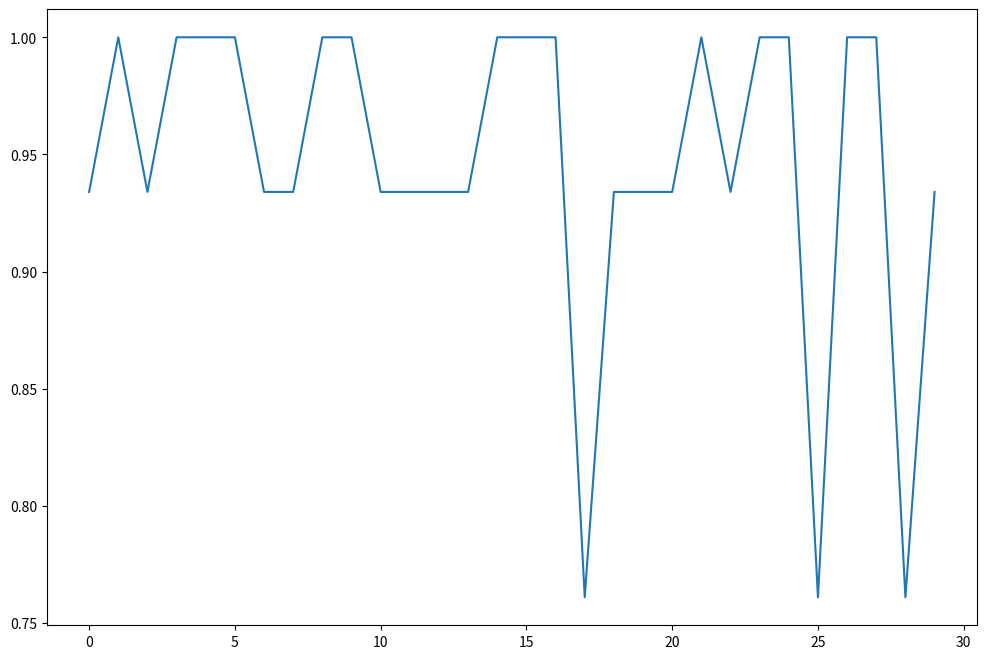

This figure's Python source:
import math
import random
import matplotlib.pyplot as plt
import numpy as np
import sys

def exibir_sumario_resultados(solucao, custos):
    print('Valor X que gerou melhor resultado:', solucao[custos.index(max(custos))])
    print('Maior custo:', max(custos))
    print('Média de custos:', np.mean(custos))
    print('Desvio padrão:', np.std(custos))
    plotar_busca(custos)

def plotar_busca(resultados):
    t = np.arange(0.0, len(resultados), 1)
    
    plt.figure(figsize=(12,8))
    plt.plot(t, resultados)
    plt.show()

def funcao_custo(x):
    custo = 2 ** (-2 *((((x-0.1) / 0.9)) ** 2)) * ((math.sin(5*math.pi*x)) ** 6)
    return custo

def get_vizinhos(solucao, tx_aprendizado = 1):
    vizinhos = []
    constante = 0.005 / tx_aprendizado
    vizinho_superior = solucao + constante if solucao + constante < 1 else solucao
    vizinho_inferior = solucao - constante if solucao - constante > 0 else solucao
    
    vizinhos.append(vizinho_superior)
    vizinhos.append(vizinho_inferior)
    return vizinhos

def hill_climbing(funcao_custo, solucao_inicial, tx_aprendizado = 1):
    solucao = solucao_inicial

    custos = []
    count = 0
    parar_no_plato = 0

    while count <= 400:
        vizinhos = get_vizinhos(solucao, tx_aprendizado)
        
        atual = funcao_custo(solucao)
        melhor = atual 
        solucao_atual = solucao
        custos.append(atual)

        for i in range(len(vizinhos)):
            custo = funcao_custo(vizinhos[i])
            if custo >= melhor:
                parar_no_plato = parar_no_plato + 1 if custo == melhor else 0
                melhor = custo
                solucao = vizinhos[i]

        count += 1
        if melhor == atual and solucao_atual == solucao or parar_no_plato == 20:
            if parar_no_plato == 20: print('plato')
            break

    return solucao, custos

def get_valor_aleatorio(espaco, x=0):
    inicio = random.random()
    valor = []
    
    for i in espaco:
        diferenca = i - inicio
        if diferenca > 0.05 or diferenca < -0.05:
            valor.append(diferenca)

    if len(valor) == len(espaco) or x > 300:
        return inicio
    else:
        return get_valor_aleatorio(espaco, x = x + 1)

def executar_hill_climbing(funcao_custo, iteracoes, espaco_minimo = False, get_melhor_resultado = False):
    custos = []
    solucao = []
    espaco_solucao = []
    
    for i in range(iteracoes):
        espaco_solucao.append(get_valor_aleatorio(espaco_solucao))
        valor_inicial = random.random() if espaco_minimo == False else espaco_solucao[len(espaco_solucao) - 1]   
        solucao_subida_encosta = hill_climbing(funcao_custo, valor_inicial) if get_melhor_resultado == False else hill_climbing(funcao_custo, solucao[custos.index(max(custos))] if len(custos) > 0 else random.random(), i + 1)
        solucao.append(solucao_subida_encosta[0])
        custos.append(max(solucao_subida_encosta[1]))
    
    return solucao, custos

# solucao, custos = executar_hill_climbing(funcao_custo, 30)
# exibir_sumario_resultados(solucao, custos)

def get_iteracoes(temperatura, resfriamento):
    count = 0
    while temperatura > 0.1:
        temperatura = temperatura * resfriamento
        count += 1
    return count

def simulated_annealing(funcao_custo, temperatura = 100, resfriamento = 0.95):
    iteracoes = get_iteracoes(temperatura, resfriamento)
    probabilidade = 100
    queda_prob = probabilidade / iteracoes
    solucao = random.random()
    custos = []
    parar_no_plato = 0

    while temperatura > 0.1:
        vizinhos = get_vizinhos(solucao)
        
        atual = funcao_custo(solucao)
        melhor = atual 
        solucao_atual = solucao
        custos.append(atual)

        for i in range(len(vizinhos)):
            
            if parar_no_plato == 20:
                break

            custo = funcao_custo(vizinhos[i])
            #probabilidade = pow(math.e, (custo - melhor) / temperatura) 
            probabilidade = probabilidade - queda_prob 
            
            if custo >= melhor or random.random() < probabilidade:
                parar_no_plato = parar_no_plato + 1 if solucao_atual == solucao else 0
                melhor = custo
                solucao = vizinhos[i]
               
        temperatura = temperatura * resfriamento

    return solucao, custos

custos = []
solucao = []

# for i in range(5):
#     solucao_tempera_simulada = simulated_annealing(funcao_custo)
#     solucao.append(solucao_tempera_simulada[0])
#     custos.append(max(solucao_tempera_simulada[1]))
#     plotar_busca(solucao_tempera_simulada[1])
#exibir_sumario_resultados(solucao, custos)

def mutacao(solucao):
    constante = 0.005

    if random.random() < 0.5:
        mutante = solucao - constante if solucao - constante > 0 else solucao
    else:
        mutante = solucao + constante if solucao + constante < 1 else solucao
    
    return mutante

def crossover(solucao1, solucao2):
    crossed = (solucao1 + solucao2) / 2
    return crossed

def get_populacao_torneio(populacao, numero_elitismo, n_competidores = 3):
        nova_populacao = []
        while len(nova_populacao) < numero_elitismo:
            torneio = []

            for i in range(n_competidores):
                torneio.append(populacao[random.randint(0, len(populacao) - 1)])
            
            torneio.sort(reverse=True)
            nova_populacao.append(torneio[0][1])
        
        return nova_populacao

def genetico(funcao_custo, tamanho_populacao = 50, p_mutacao = 0.2, elitismo = 0.2, geracoes=100):
    populacao = []
    for i in range(tamanho_populacao):
        populacao.append(random.random())
    
    numero_elitismo = int(elitismo * tamanho_populacao)
    
    for i in range(geracoes):
        custos = [(funcao_custo(individuo), individuo) for individuo in populacao]
        individuos_ordenados = [individuos for (custo, individuos) in custos]
        
        populacao = get_populacao_torneio(custos, numero_elitismo)

        while len(populacao) < tamanho_populacao:
            if random.random() < p_mutacao:
                individuo_selecionado = random.randint(0, numero_elitismo)
                populacao.append(mutacao(individuos_ordenados[individuo_selecionado]))
            else:
                individuo1 = random.randint(0, numero_elitismo)
                individuo2 = random.randint(0, numero_elitismo)
                populacao.append(crossover(individuos_ordenados[individuo1], 
                                           individuos_ordenados[individuo2]))
    return custos[0][0], custos[0][1]

custos = []
solucao = []

for i in range(30):
    solucao_algoritmo_genetico = genetico(funcao_custo)
    solucao.append(solucao_algoritmo_genetico[1])
    custos.append(solucao_algoritmo_genetico[0])

exibir_sumario_resultados(solucao, custos)
